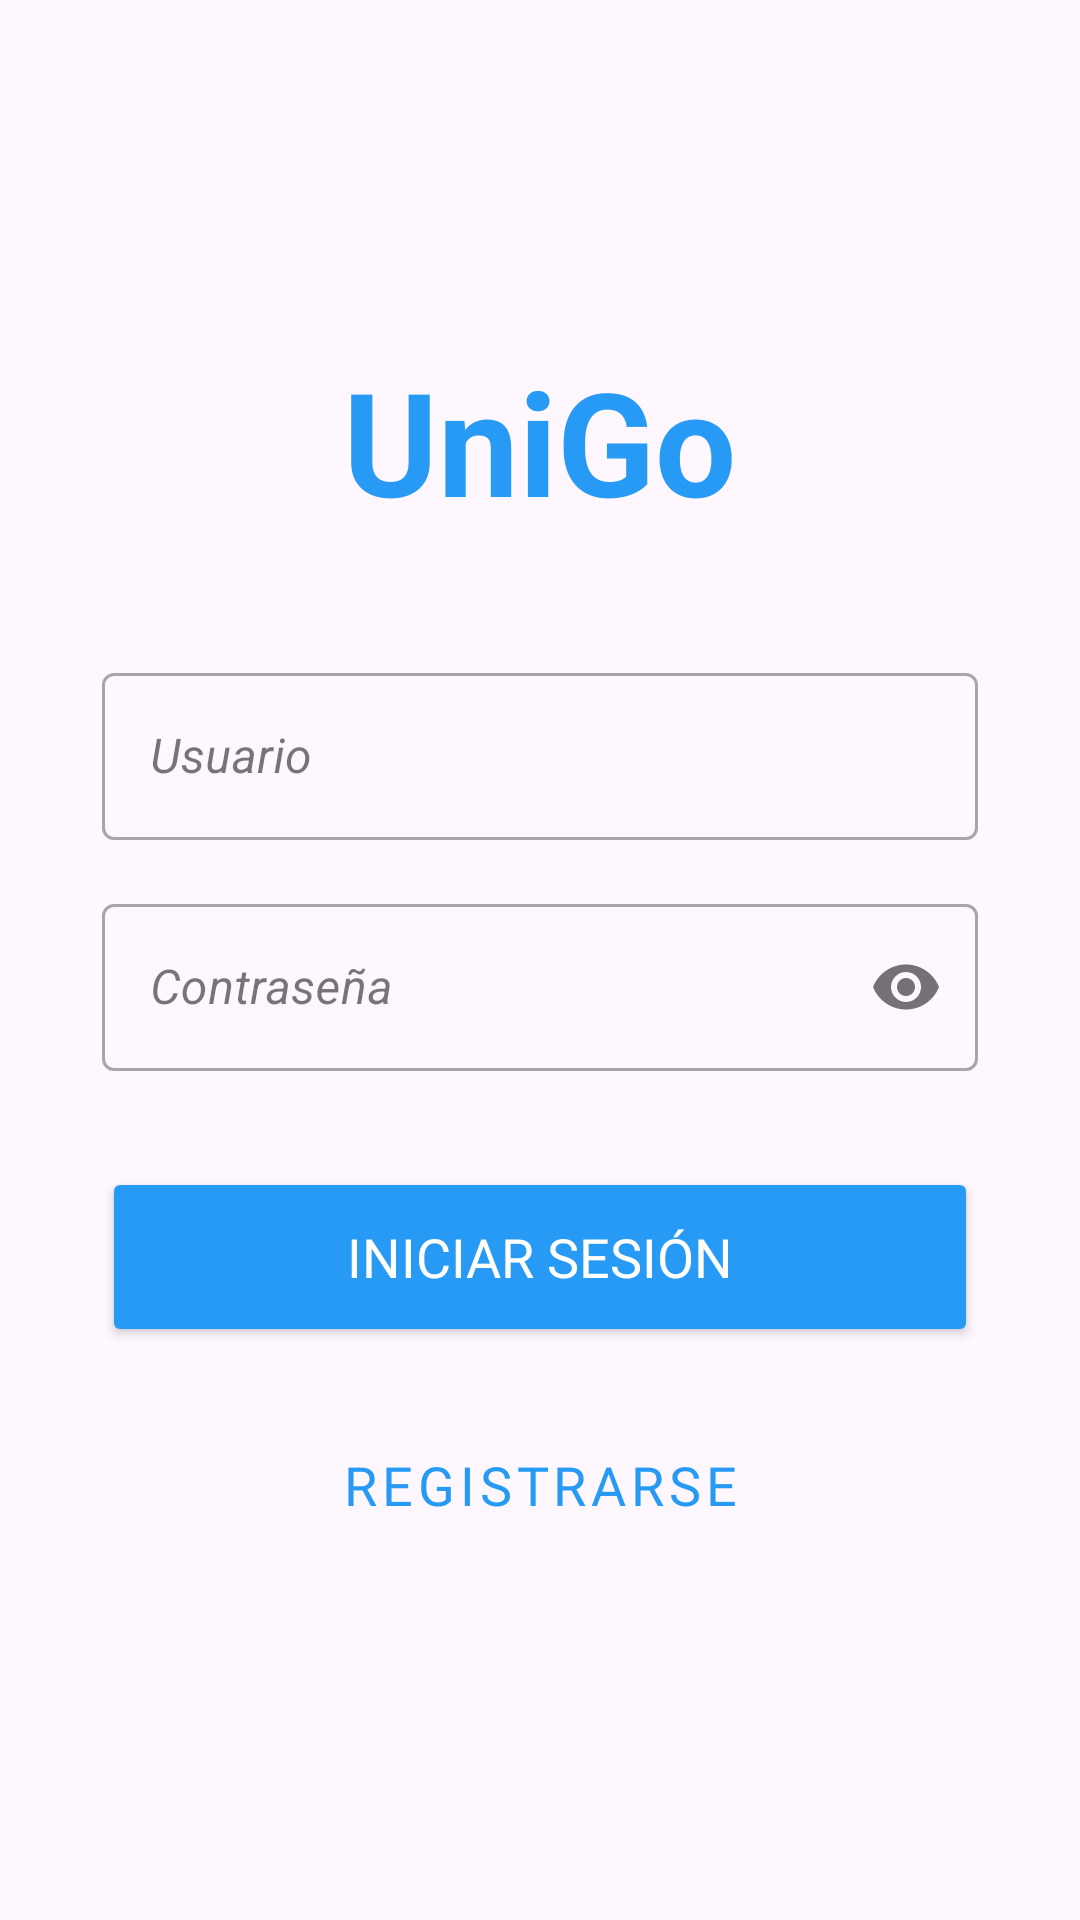

Here is an Android app screen rendered from its layout file. Give the layout XML and the strings, colors and styles it references.
<!-- AndroidManifest.xml: application theme Theme.Miau -->
<!-- res/layout/activity_login_registro.xml -->
<?xml version="1.0" encoding="utf-8"?>
<androidx.constraintlayout.widget.ConstraintLayout
    xmlns:android="http://schemas.android.com/apk/res/android"
    xmlns:app="http://schemas.android.com/apk/res-auto"
    xmlns:tools="http://schemas.android.com/tools"
    android:id="@+id/main"
    android:layout_width="match_parent"
    android:layout_height="match_parent"
    android:padding="24dp"
    tools:context=".LoginRegistroActivity">

    <ScrollView
        android:layout_width="match_parent"
        android:layout_height="match_parent"
        tools:layout_editor_absoluteX="24dp"
        tools:layout_editor_absoluteY="160dp">

        <LinearLayout
            android:layout_width="match_parent"
            android:layout_height="wrap_content"
            android:layout_gravity="center_vertical"
            android:layout_margin="10dp"
            android:gravity="center"
            android:orientation="vertical">

            <TextView
                android:layout_width="wrap_content"
                android:layout_height="wrap_content"
                android:layout_marginBottom="40dp"
                android:text="UniGo"
                android:textColor="?attr/colorPrimary"
                android:textSize="48sp"
                android:textStyle="bold" />

            <com.google.android.material.textfield.TextInputLayout
                style="@style/Widget.MaterialComponents.TextInputLayout.OutlinedBox"
                android:layout_width="match_parent"
                android:layout_height="wrap_content"
                android:layout_marginBottom="16dp">

                <com.google.android.material.textfield.TextInputEditText
                    android:id="@+id/et_usuario"
                    android:layout_width="match_parent"
                    android:layout_height="wrap_content"
                    android:hint="@string/usuario"
                    android:inputType="text"
                    android:textStyle="italic" />
            </com.google.android.material.textfield.TextInputLayout>

            <com.google.android.material.textfield.TextInputLayout
                style="@style/Widget.MaterialComponents.TextInputLayout.OutlinedBox"
                android:layout_width="match_parent"
                android:layout_height="wrap_content"
                android:layout_marginBottom="32dp"
                app:passwordToggleEnabled="true">

                <com.google.android.material.textfield.TextInputEditText
                    android:id="@+id/et_contrasena"
                    android:layout_width="match_parent"
                    android:layout_height="wrap_content"
                    android:hint="@string/contrasena"
                    android:inputType="textPassword"
                    android:textStyle="italic" />
            </com.google.android.material.textfield.TextInputLayout>

            <Button
                android:id="@+id/btn_iniciar"
                android:layout_width="match_parent"
                android:layout_height="60dp"
                android:layout_marginBottom="16dp"
                android:backgroundTint="?attr/colorPrimary"
                android:fontFamily="@font/playfair_semibolditalic"
                android:text="@string/iniciarsesion"
                android:textColor="@android:color/white"
                android:textSize="18sp" />

            <Button
                android:id="@+id/btn_registrar"
                style="@style/Widget.MaterialComponents.Button.OutlinedButton"
                android:layout_width="match_parent"
                android:layout_height="60dp"
                android:fontFamily="@font/playfair_semibolditalic"
                android:text="@string/registrarse"
                android:textSize="18sp" />

        </LinearLayout>
    </ScrollView>

</androidx.constraintlayout.widget.ConstraintLayout>
<!-- resources referenced by this layout -->
<resources>
  <string name="contrasena">Contraseña</string>
  <string name="iniciarsesion">Iniciar sesión</string>
  <string name="registrarse">Registrarse</string>
  <string name="usuario">Usuario</string>
  <style name="Theme.Miau" parent="Base.Theme.Miau" />
  <style name="Base.Theme.Miau" parent="Theme.Material3.DayNight.NoActionBar">
          <item name="colorPrimary">@color/blue_primary</item>
          <item name="colorPrimaryVariant">@color/blue_primary_dark</item>
          <item name="colorSecondary">@color/accent</item>
      </style>
  <color name="blue_primary">#279AF6</color>
  <color name="blue_primary_dark">#155BA2</color>
  <color name="accent">#ED427C</color>
</resources>
